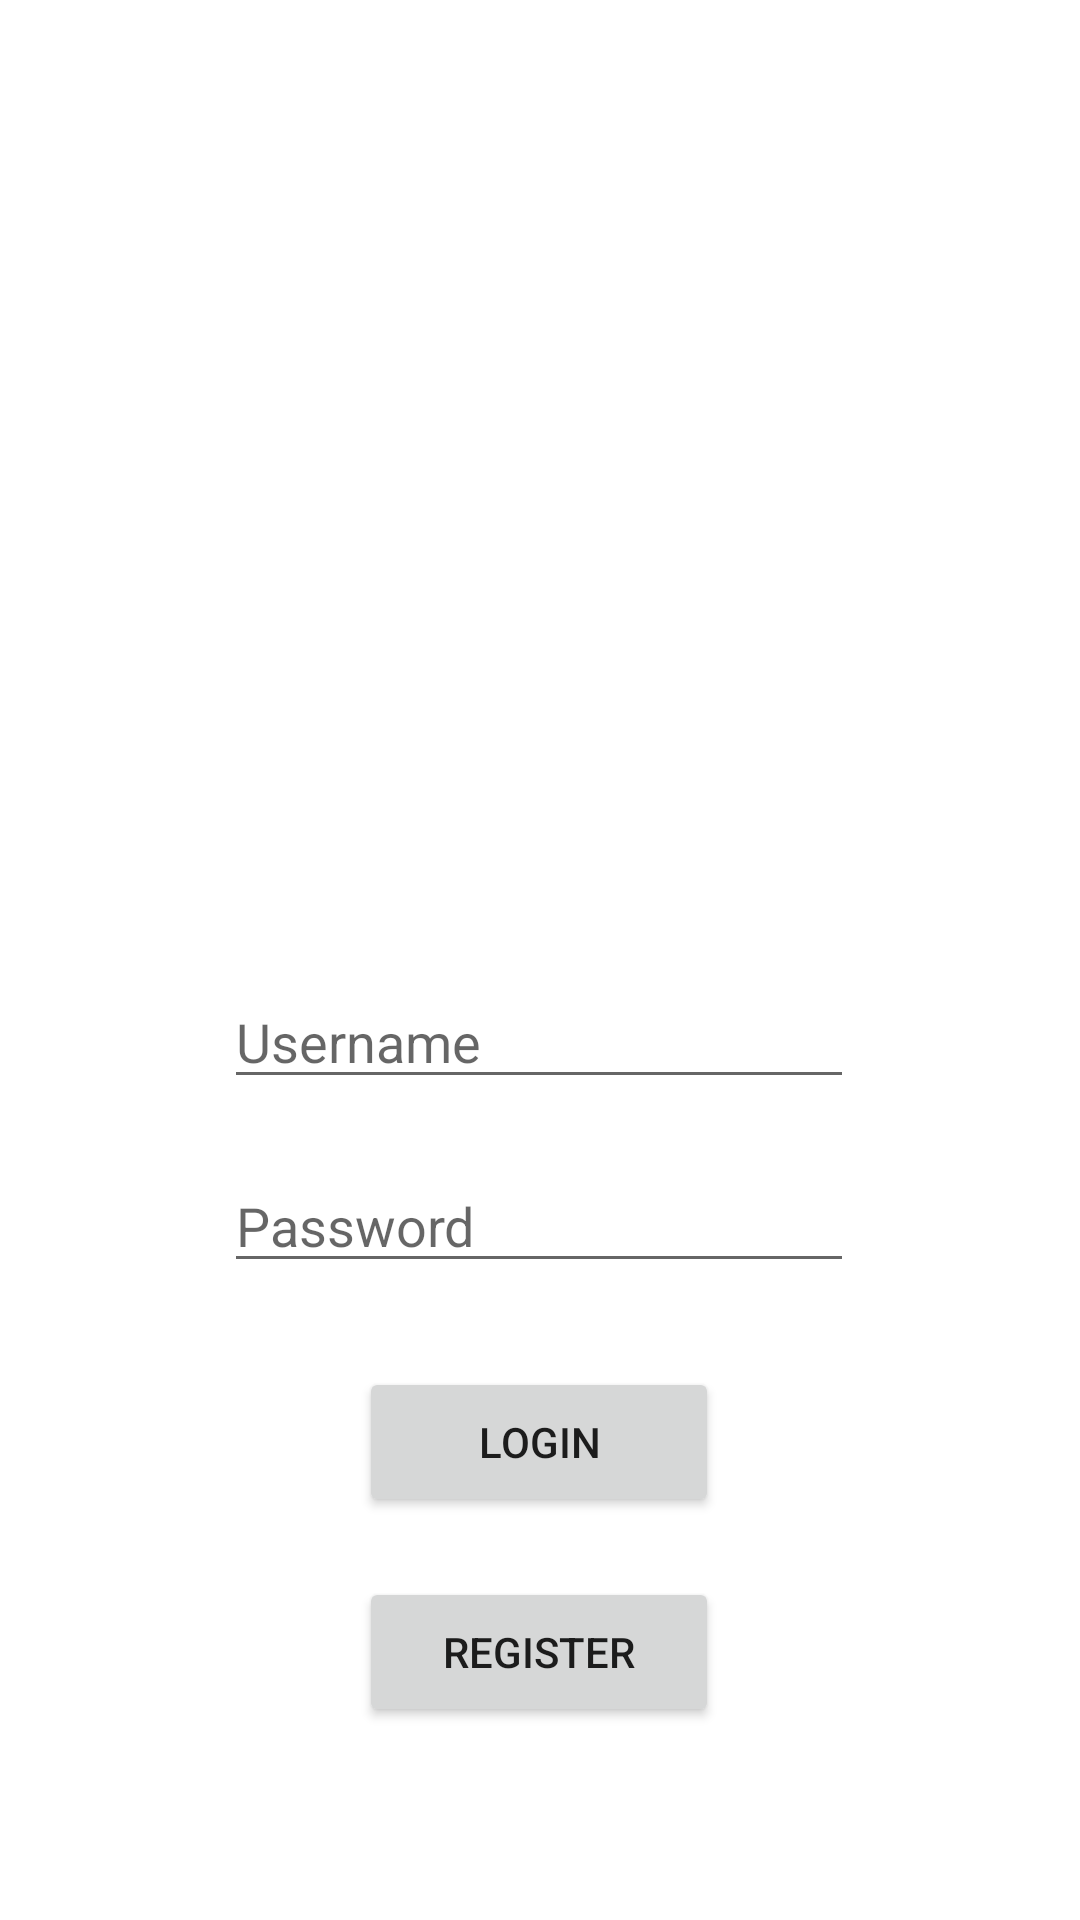

Reconstruct the res/layout file that produces this screen, plus the resources it refers to.
<!-- AndroidManifest.xml: application theme Theme.TOKOBEN -->
<!-- res/layout/activity_login.xml -->
<?xml version="1.0" encoding="utf-8"?>
<androidx.constraintlayout.widget.ConstraintLayout xmlns:android="http://schemas.android.com/apk/res/android"
    xmlns:app="http://schemas.android.com/apk/res-auto"
    xmlns:tools="http://schemas.android.com/tools"
    android:layout_width="match_parent"
    android:layout_height="match_parent"
    tools:context=".loginpage">

    <ImageView
        android:id="@+id/logo"
        android:layout_width="158dp"
        android:layout_height="169dp"
        android:layout_marginTop="120dp"
        android:src="@drawable/online_shopping_logo_design_template_on_transparent_background_png"
        app:layout_constraintEnd_toEndOf="parent"
        app:layout_constraintHorizontal_bias="0.498"
        app:layout_constraintStart_toStartOf="parent"
        app:layout_constraintTop_toTopOf="parent" />

    <EditText
        android:id="@+id/insusername"
        android:layout_width="wrap_content"
        android:layout_height="wrap_content"
        android:layout_marginTop="36dp"
        android:ems="10"
        android:inputType="textPersonName"
        android:hint="Username"
        app:layout_constraintEnd_toEndOf="parent"
        app:layout_constraintHorizontal_bias="0.497"
        app:layout_constraintStart_toStartOf="parent"
        app:layout_constraintTop_toBottomOf="@+id/logo" />

    <EditText
        android:id="@+id/inspassword"
        android:layout_width="wrap_content"
        android:layout_height="wrap_content"
        android:layout_marginTop="20dp"
        android:ems="10"
        android:inputType="textPassword"
        android:hint="Password"
        app:layout_constraintEnd_toEndOf="parent"
        app:layout_constraintHorizontal_bias="0.497"
        app:layout_constraintStart_toStartOf="parent"
        app:layout_constraintTop_toBottomOf="@+id/insusername" />

    <Button
        android:id="@+id/loginbutton"
        android:layout_width="120dp"
        android:layout_height="50dp"
        android:layout_marginTop="28dp"
        android:text="LOGIN"
        app:layout_constraintEnd_toEndOf="parent"
        app:layout_constraintHorizontal_bias="0.498"
        app:layout_constraintStart_toStartOf="parent"
        app:layout_constraintTop_toBottomOf="@+id/inspassword" />

    <Button
        android:id="@+id/registerbutton"
        android:layout_width="120dp"
        android:layout_height="50dp"
        android:layout_marginTop="20dp"
        android:text="REGISTER"
        app:layout_constraintEnd_toEndOf="parent"
        app:layout_constraintHorizontal_bias="0.498"
        app:layout_constraintStart_toStartOf="parent"
        app:layout_constraintTop_toBottomOf="@+id/loginbutton" />

</androidx.constraintlayout.widget.ConstraintLayout>
<!-- resources referenced by this layout -->
<resources>
  <style name="Theme.TOKOBEN" parent="Theme.MaterialComponents.DayNight.DarkActionBar">
          
          <item name="colorPrimary">@color/purple_500</item>
          <item name="colorPrimaryVariant">@color/purple_700</item>
          <item name="colorOnPrimary">@color/white</item>
          
          <item name="colorSecondary">@color/teal_200</item>
          <item name="colorSecondaryVariant">@color/teal_700</item>
          <item name="colorOnSecondary">@color/black</item>
          
          <item name="android:statusBarColor" tools:targetApi="l">?attr/colorPrimaryVariant</item>
          
      </style>
  <!-- not gathered from this repository: default colours our renderer supplied (Android Studio template values) -->
  <color name="purple_500">#FF6200EE</color>
  <color name="purple_700">#FF3700B3</color>
  <color name="teal_200">#FF03DAC5</color>
  <color name="teal_700">#FF018786</color>
  <color name="black">#FF000000</color>
  <color name="white">#FFFFFFFF</color>
</resources>
